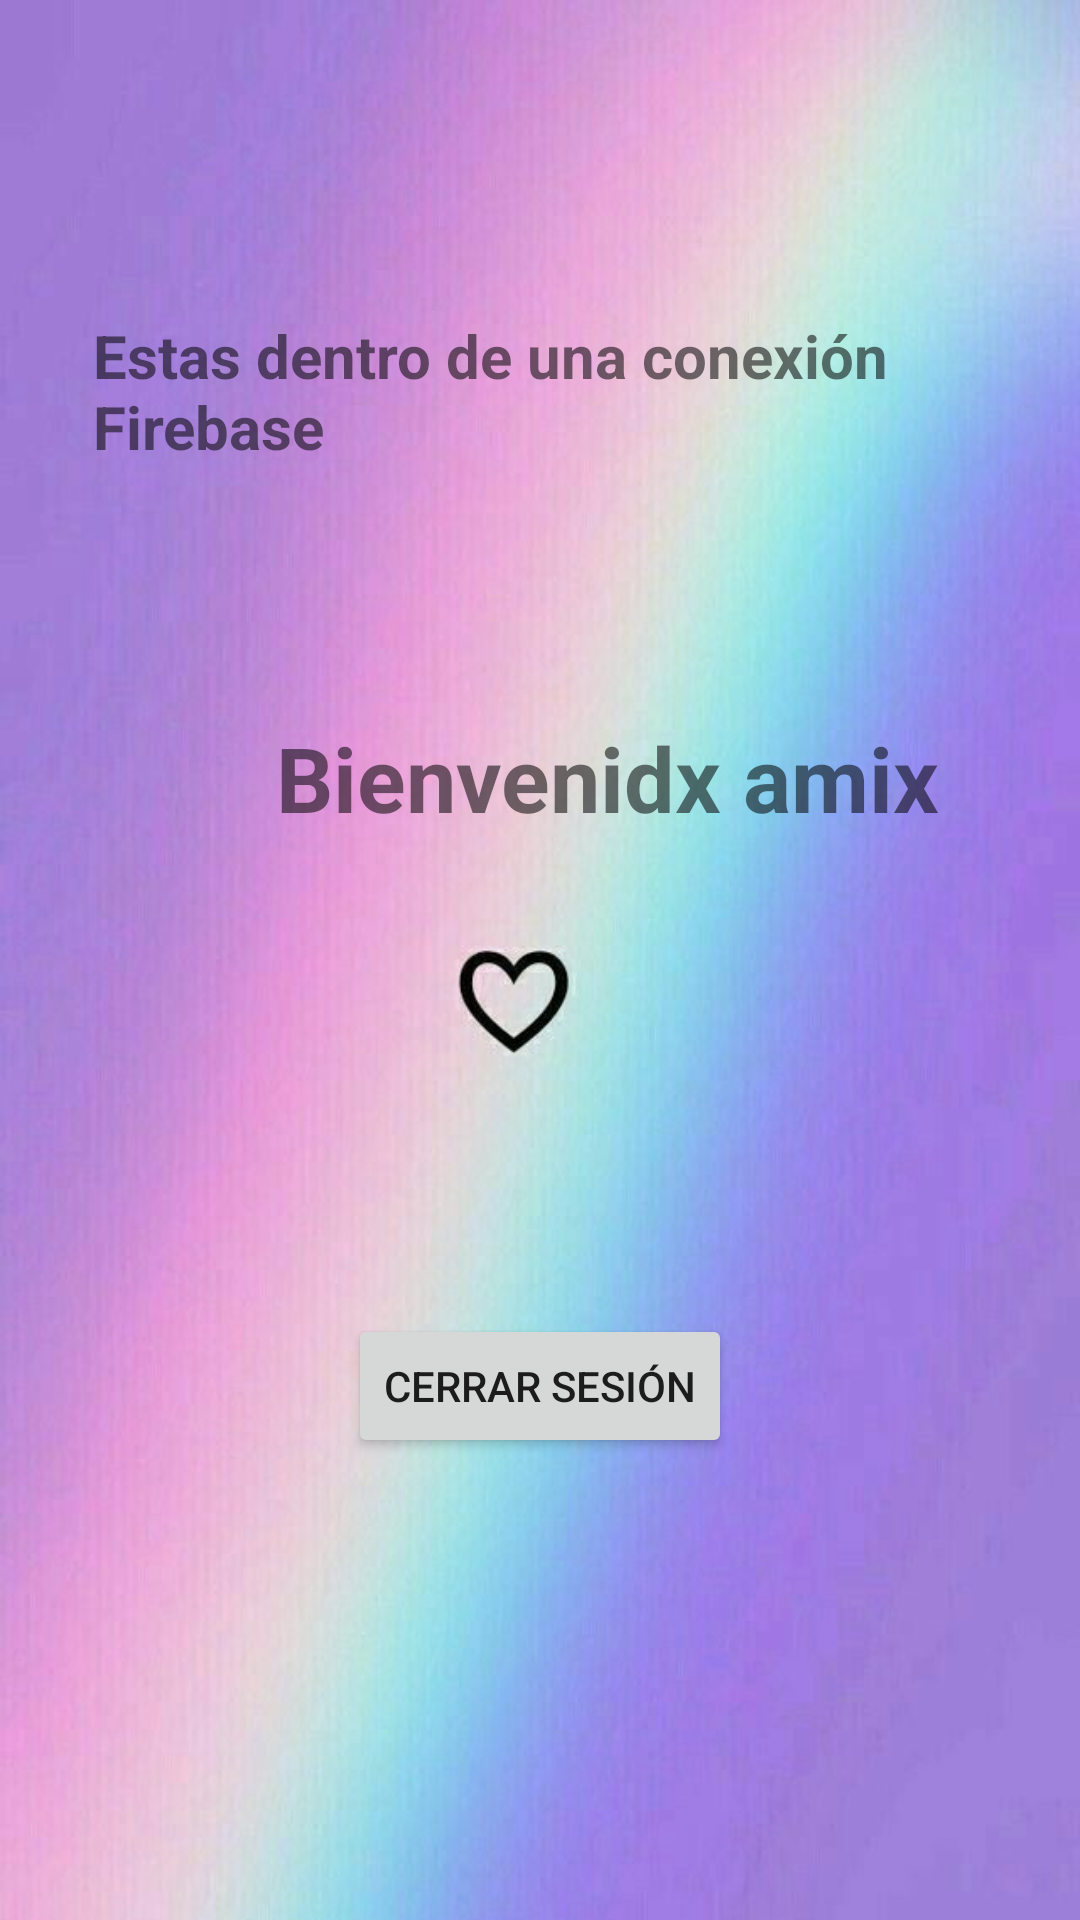

Produce the Android XML layout that renders to this screen, including the resource entries it uses.
<!-- AndroidManifest.xml: application theme Theme.DeliziuszAppFCM -->
<!-- res/layout/activity_inicio_sesion_exitoso.xml -->
<?xml version="1.0" encoding="utf-8"?>
<RelativeLayout xmlns:android="http://schemas.android.com/apk/res/android"
    xmlns:app="http://schemas.android.com/apk/res-auto"
    xmlns:tools="http://schemas.android.com/tools"
    android:layout_width="match_parent"
    android:layout_height="match_parent"
    tools:context=".InicioSesionExitoso"
    android:background="@drawable/tres">


    <TextView
        android:id="@+id/txtalgo"
        android:layout_width="wrap_content"
        android:layout_height="wrap_content"
        android:layout_alignParentStart="true"
        android:layout_alignParentLeft="true"
        android:layout_alignParentTop="true"
        android:layout_centerHorizontal="true"
        android:layout_marginStart="31dp"
        android:layout_marginLeft="31dp"
        android:layout_marginTop="105dp"
        android:text="Estas dentro de una conexión Firebase"
        android:textSize="20dp"
        android:textStyle="bold" />

    <TextView
        android:id="@+id/textView"
        android:layout_width="wrap_content"
        android:layout_height="wrap_content"
        android:layout_alignParentStart="true"
        android:layout_alignParentLeft="true"
        android:layout_alignParentTop="true"
        android:layout_centerHorizontal="true"
        android:layout_marginStart="92dp"
        android:layout_marginLeft="92dp"
        android:layout_marginTop="239dp"
        android:text="Bienvenidx amix"
        android:textSize="30dp"
        android:textStyle="bold" />

    <Button
        android:id="@+id/btn_cerrar_sesion"
        android:layout_width="wrap_content"
        android:layout_height="wrap_content"
        android:layout_alignParentTop="true"
        android:layout_centerInParent="true"
        android:layout_marginStart="9dp"
        android:layout_marginLeft="9dp"
        android:layout_marginTop="438dp"
        android:layout_marginEnd="126dp"
        android:layout_marginRight="9dp"
        android:layout_marginBottom="9dp"
        android:text="Cerrar Sesión" />


</RelativeLayout>
<!-- resources referenced by this layout -->
<resources>
  <!-- drawable tres: jpg bitmap (drawable-hdpi, 40795 bytes) -->
  <style name="Theme.DeliziuszAppFCM" parent="Theme.MaterialComponents.DayNight.DarkActionBar">
          
          <item name="colorPrimary">@color/purple_500</item>
          <item name="colorPrimaryVariant">@color/purple_700</item>
          <item name="colorOnPrimary">@color/white</item>
          
          <item name="colorSecondary">@color/teal_200</item>
          <item name="colorSecondaryVariant">@color/teal_700</item>
          <item name="colorOnSecondary">@color/black</item>
          
          <item name="android:statusBarColor" tools:targetApi="l">?attr/colorPrimaryVariant</item>
          
      </style>
  <!-- not gathered from this repository: default colours our renderer supplied (Android Studio template values) -->
  <color name="purple_500">#FF6200EE</color>
  <color name="purple_700">#FF3700B3</color>
  <color name="teal_200">#FF03DAC5</color>
  <color name="teal_700">#FF018786</color>
  <color name="black">#FF000000</color>
  <color name="white">#FFFFFFFF</color>
</resources>
